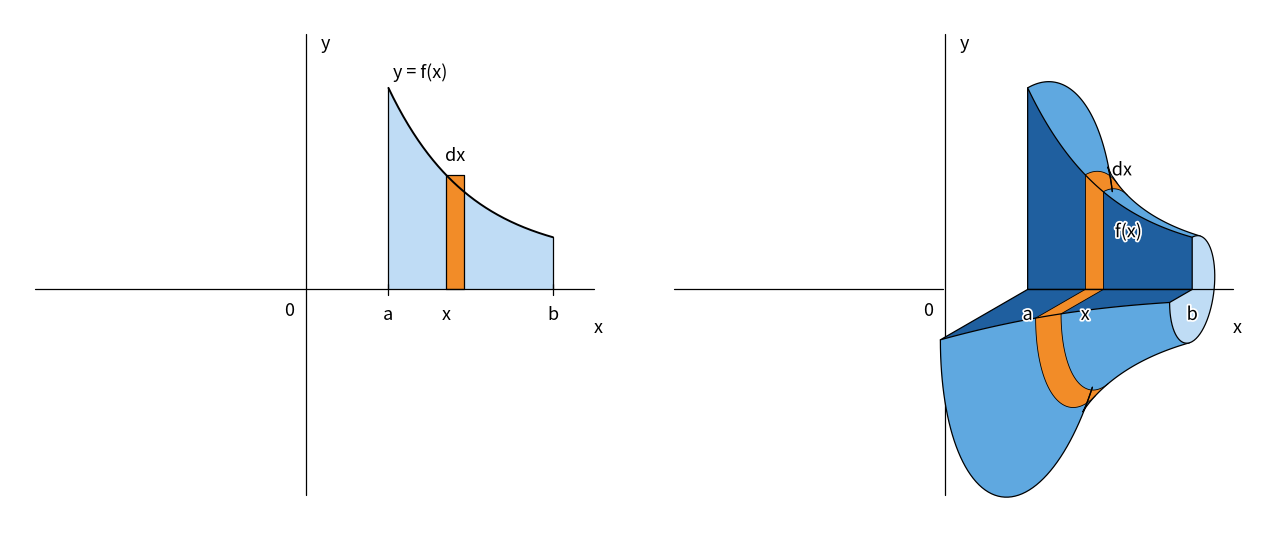

The matplotlib source for this figure:
#!/usr/bin/env python3
"""
Disk method for volumes of revolution — two-panel vector diagram.

LEFT : the region under y = f(x), a <= x <= b, with one vertical strip of width dx.
RIGHT: the solid obtained by rotating that region 360° about the x-axis, drawn
       with a wedge removed (angle THETA) so the interior is visible. The orange
       strip becomes a solid disk of radius f(x) and thickness dx, perpendicular
       to the x-axis.

The right panel is an oblique projection in cylindrical coordinates about the
x-axis (X along the axis, rho the radius, psi the angle, psi = 0 pointing up):
    screen_x = X + KX * rho * sin(psi)
    screen_y = rho * cos(psi) + KY * rho * sin(psi)
Depth (sin psi > 0) goes up and to the right, so the viewer looks from the
front, the right and above. The visible part of the outer surface is bounded
by its silhouette, obtained analytically from normal · view = 0.

Output: disk_method.svg / .pdf (vector) and disk_method.png.
"""

import numpy as np
import matplotlib.pyplot as plt
from matplotlib.patches import Polygon

# --------------------------------------------------------------------------- #
a, b = 1.0, 3.0
x0, dx = 1.7, 0.22
THETA = 90.0                        # opening of the removed wedge, in degrees (0-90)
KX, KY = 0.433, 0.25                # depth offset on screen (back = up-right)
M = np.hypot(1.0, KY)
BETA = np.arctan2(1.0, KY)
TWO_PI = 2 * np.pi

LIGHT, MED, DARK = "#BFDCF5", "#5FA8E0", "#1F5F9F"
ORANGE = "#F28C28"
LW = 0.9
FONT = dict(family="sans-serif", fontsize=13, zorder=100)


def f(x):
    return 0.35 + 2.1 * np.exp(-(x - a))


def fp(x):
    return -2.1 * np.exp(-(x - a))


# --------------------------------------------------------------------------- #
def proj(X, rho, psi):
    X, rho, psi = np.broadcast_arrays(np.asarray(X, float), np.asarray(rho, float),
                                      np.asarray(psi, float))
    return np.c_[X + KX * rho * np.sin(psi), rho * np.cos(psi) + KY * rho * np.sin(psi)]


def sil1(x):                        # upper silhouette of the outer surface
    return np.arccos(fp(x) * KX / M) - BETA


def sil2(x):                        # lower silhouette
    return TWO_PI - np.arccos(fp(x) * KX / M) - BETA


def wedge(theta):                   # removed wedge [psi1, psi2]; upper face vertical at 90°
    w = 12.0 * (1 - theta / 90.0)
    return np.radians(270 + w), np.radians(270 + w + theta)


def fill(ax, pts, color, z):
    ax.add_patch(Polygon(pts, closed=True, fc=color, ec="none", lw=0, zorder=z))


def line(ax, pts, z, **kw):
    kw = {**dict(color="k", lw=LW, solid_capstyle="round", solid_joinstyle="round"), **kw}
    ax.plot(pts[:, 0], pts[:, 1], zorder=z, **kw)


def lower(xa, xb, psi1):            # visible surface between sil2(x) and psi1
    xs = np.linspace(xa, xb, 60)
    return np.vstack([proj(xs, f(xs), sil2(xs)),
                      proj(xb, f(xb), np.linspace(sil2(xb), psi1, 60)),
                      proj(xs[::-1], f(xs[::-1]), psi1),
                      proj(xa, f(xa), np.linspace(psi1, sil2(xa), 60))])


def upper(xa, xb, psi2):            # visible surface between psi2 and sil1(x) + 2π
    xs = np.linspace(xa, xb, 60)
    return np.vstack([proj(xs, f(xs), sil1(xs) + TWO_PI),
                      proj(xb, f(xb), np.linspace(sil1(xb) + TWO_PI, psi2, 90)),
                      proj(xs[::-1], f(xs[::-1]), psi2),
                      proj(xa, f(xa), np.linspace(psi2, sil1(xa) + TWO_PI, 90))])


def face(psi, r0, r1):              # flat cut face in the half-plane at angle psi
    xs = np.linspace(r0, r1, 60)
    return np.vstack([proj(xs, 0.0, psi), proj(xs[::-1], f(xs[::-1]), psi)])


def cap(X, p0, p1):                 # flat end of the solid at x = X
    return np.vstack([proj(X, 0.0, 0.0), proj(X, f(X), np.linspace(p0, p1, 160))])


# --------------------------------------------------------------------------- #
fig, (axL, axR) = plt.subplots(1, 2, figsize=(13, 5.6), facecolor="white")
XLIM, YLIM = (-3.6, 3.8), (-2.9, 3.4)
for ax in (axL, axR):
    ax.set_xlim(*XLIM); ax.set_ylim(*YLIM); ax.set_aspect("equal"); ax.axis("off")

# =========================== LEFT PANEL ==================================== #
xs = np.linspace(a, b, 200)
fill(axL, np.vstack([np.c_[xs, np.zeros_like(xs)], np.c_[xs[::-1], f(xs[::-1])]]), LIGHT, 1)
strip = np.array([[x0, 0], [x0 + dx, 0], [x0 + dx, f(x0)], [x0, f(x0)]])
fill(axL, strip, ORANGE, 2); line(axL, np.vstack([strip, strip[:1]]), 3)
line(axL, np.c_[xs, f(xs)], 3, lw=1.4)
line(axL, np.array([[a, 0], [a, f(a)]]), 3); line(axL, np.array([[b, 0], [b, f(b)]]), 3)
line(axL, np.array([[XLIM[0] + 0.3, 0], [XLIM[1] - 0.3, 0]]), 4)
line(axL, np.array([[0, YLIM[0] + 0.4], [0, YLIM[1] - 0.3]]), 4)
for t in (a, b):
    line(axL, np.array([[t, -0.07], [t, 0.07]]), 4)
axL.text(XLIM[1] - 0.25, -0.35, "x", ha="center", va="top", **FONT)
axL.text(0.18, YLIM[1] - 0.3, "y", ha="left", va="top", **FONT)
axL.text(-0.15, -0.15, "0", ha="right", va="top", **FONT)
axL.text(a, -0.2, "a", ha="center", va="top", **FONT)
axL.text(b, -0.2, "b", ha="center", va="top", **FONT)
axL.text(x0, -0.2, "x", ha="center", va="top", **FONT)
axL.text(x0 + dx / 2, f(x0) + 0.12, "dx", ha="center", va="bottom", **FONT)
axL.text(1.05, f(1.05) + 0.18, "y = f(x)", ha="left", va="bottom", **FONT)

# =========================== RIGHT PANEL =================================== #
cut = THETA >= 4
psi1, psi2 = wedge(THETA) if cut else (np.radians(282),) * 2
x1 = x0 + dx
z = 0
import matplotlib.patheffects as pe
HALO = [pe.withStroke(linewidth=2.5, foreground="white")]

# axes behind the solid
z += 1
line(axR, np.array([[0, YLIM[0] + 0.4], [0, YLIM[1] - 0.3]]), z)
hid = KX * f(a) / M                                     # axis hidden behind the flared end
line(axR, np.array([[XLIM[0] + 0.3, 0], [a - hid, 0]]), z)

# 1-2. visible outer surface, lower and upper parts, with the orange band
z += 1; fill(axR, lower(a, b, psi1), MED, z); fill(axR, lower(x0, x1, psi1), ORANGE, z + 1)
z += 2; fill(axR, upper(a, b, psi2), MED, z); fill(axR, upper(x0, x1, psi2), ORANGE, z + 1)
z += 2
xsr = np.linspace(a, b, 80)
line(axR, proj(xsr, f(xsr), sil2(xsr)), z)
line(axR, proj(xsr, f(xsr), sil1(xsr) + TWO_PI), z)
line(axR, proj(a, f(a), np.linspace(sil2(a), psi1, 60)), z)
line(axR, proj(a, f(a), np.linspace(psi2, sil1(a) + TWO_PI, 90)), z)
for r in (x0, x1):
    line(axR, proj(r, f(r), np.linspace(sil2(r), psi1, 40)), z, lw=0.6)
    line(axR, proj(r, f(r), np.linspace(psi2, sil1(r) + TWO_PI, 60)), z, lw=0.6)

# 3. flat end at x = b
z += 1; fill(axR, cap(b, psi2, psi1 + TWO_PI), LIGHT, z)
z += 1; line(axR, proj(b, f(b), np.linspace(psi2, psi1 + TWO_PI, 160)), z)

# 4. cut faces with the disk's cross-section
if cut:
    for psi in (psi1, psi2):
        z += 1; fill(axR, face(psi, a, b), DARK, z); fill(axR, face(psi, x0, x1), ORANGE, z + 1)
        z += 2
        fc = face(psi, a, b); line(axR, np.vstack([fc, fc[:1]]), z)
        line(axR, proj(np.array([x0, x0]), np.array([0, f(x0)]), psi), z, lw=0.6)
        line(axR, proj(np.array([x1, x1]), np.array([0, f(x1)]), psi), z, lw=0.6)

# 5. axis in front (crease of the wedge and beyond the solid), labels
z += 1
line(axR, np.array([[a if cut else b, 0], [XLIM[1] - 0.3, 0]]), z)
axR.text(XLIM[1] - 0.25, -0.35, "x", ha="center", va="top", **FONT)
axR.text(0.18, YLIM[1] - 0.3, "y", ha="left", va="top", **FONT)
axR.text(-0.15, -0.15, "0", ha="right", va="top", **FONT)
for xx, s in ((a, "a"), (x0, "x"), (b, "b")):
    axR.text(xx, -0.2, s, ha="center", va="top", path_effects=HALO, **FONT)
if THETA >= 25:
    pf = proj(x1, f(x0) / 2, psi2)[0]
    axR.text(pf[0] + 0.14, pf[1], "f(x)", ha="left", va="center", path_effects=HALO, **FONT)
xm = x0 + dx / 2
pd = proj(xm, f(xm), sil1(xm) + TWO_PI)[0]
axR.text(pd[0], pd[1] + 0.12, "dx", ha="center", va="bottom", path_effects=HALO, **FONT)

# --------------------------------------------------------------------------- #
plt.subplots_adjust(left=0.02, right=0.98, top=0.98, bottom=0.02, wspace=0.05)
for ext in ("svg", "pdf", "png"):
    fig.savefig(f"disk_method.{ext}", dpi=200, facecolor="white")
plt.show()
